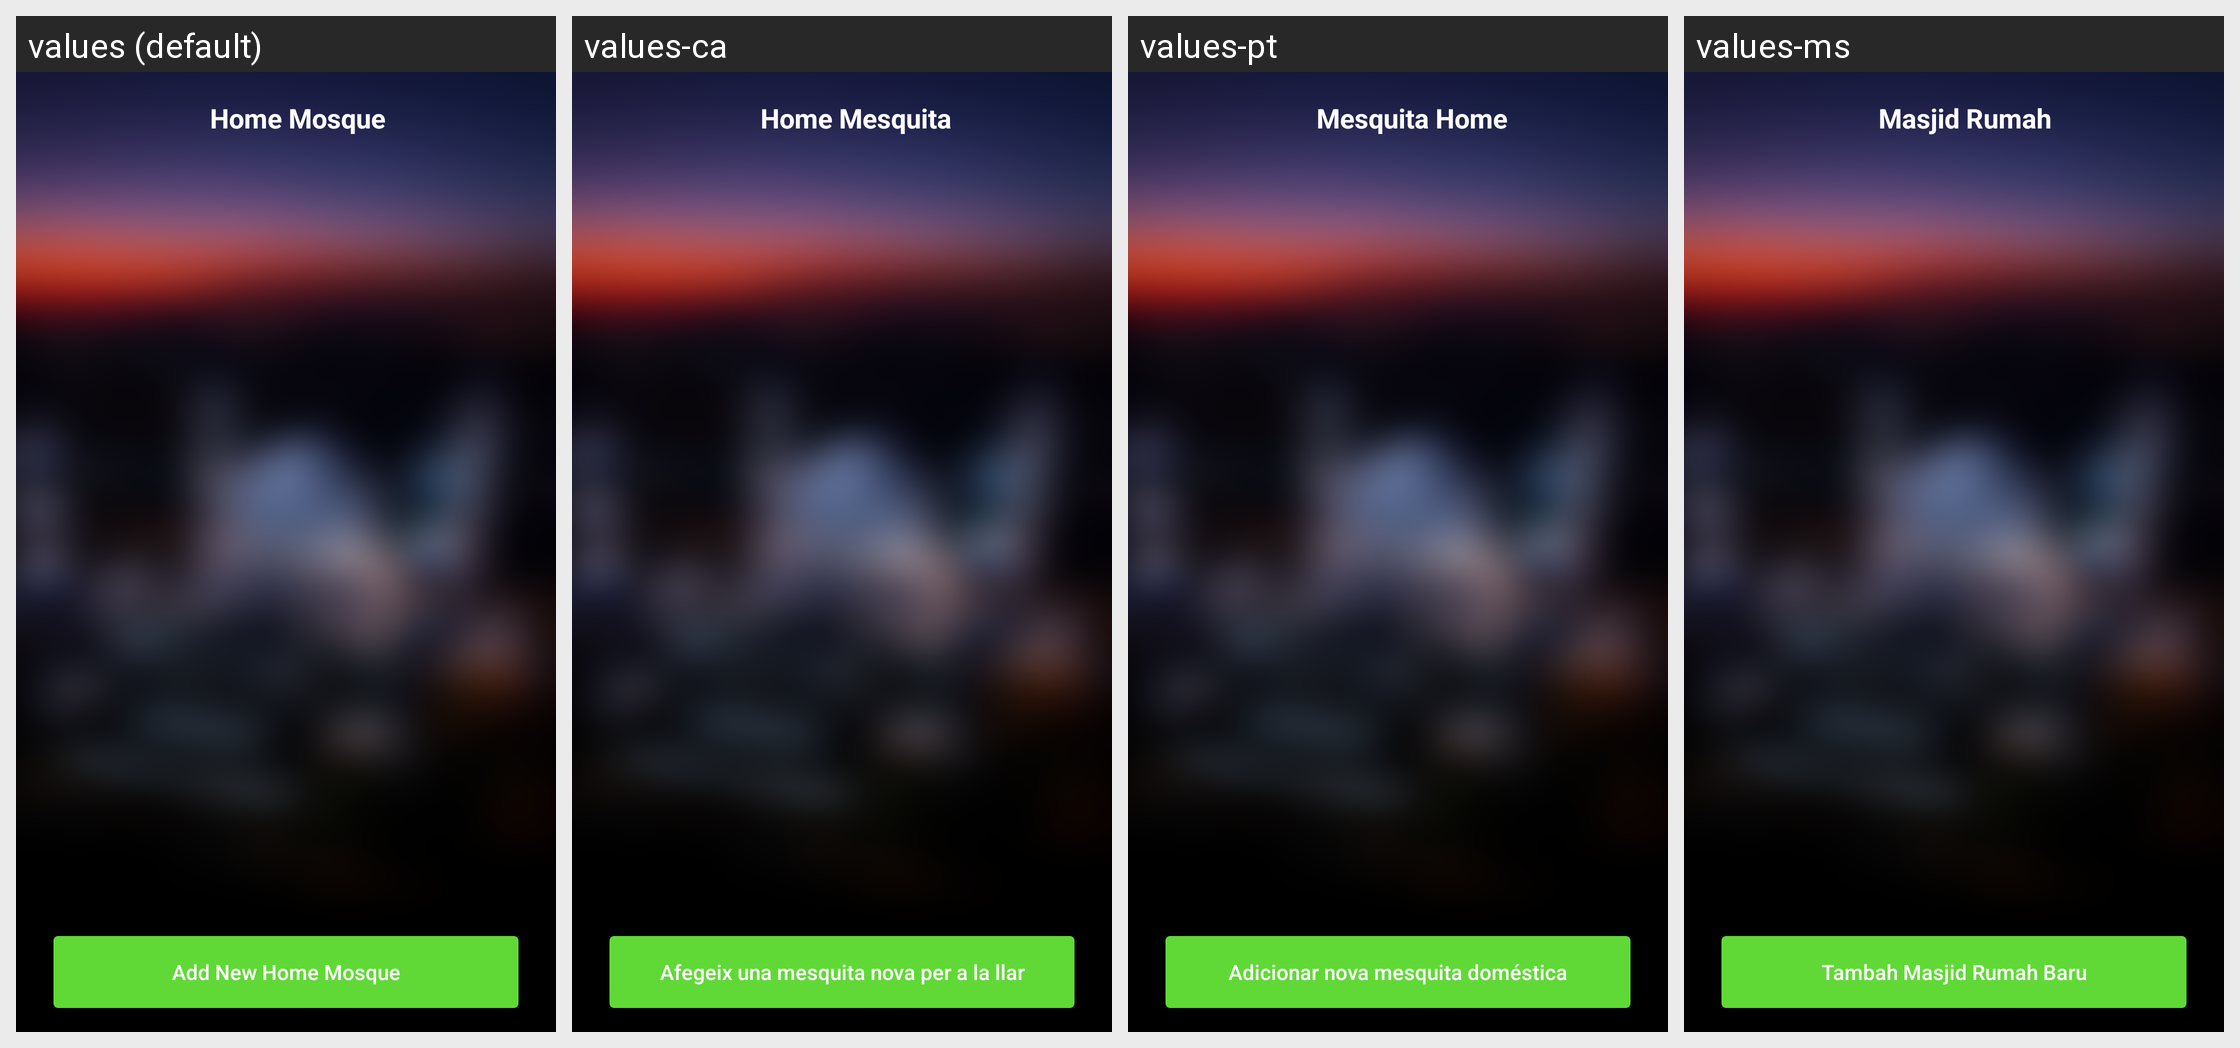

Translations of the strings shown on this Android screen, per locale in the grid:
Android screen res/layout/my_home_mosque_activity.xml rendered under 4 locales, left to right: values (default), values-ca, values-pt, values-ms. Device: Nexus 5 (rendered at 1080×1920; each locale shown at half size, 540×960, under a caption strip naming it); theme AppTheme.NoActionBar.
Other locales in the repository, not shown: values-ar, values-bn, values-es, values-fr, values-hi, values-ur.
Strings drawn on this screen, with the default value and each locale's value (text and hints the layout hard-codes, and strings that could not be matched under every locale, appear in the picture but are not listed):

Home_Mosque
  values: Home Mosque
  values-ca: Home Mesquita
  values-pt: Mesquita Home
  values-ms: Masjid Rumah

Add_new_home
  values: Add New Home Mosque
  values-ca: Afegeix una mesquita nova per a la llar
  values-pt: Adicionar nova mesquita doméstica
  values-ms: Tambah Masjid Rumah Baru
